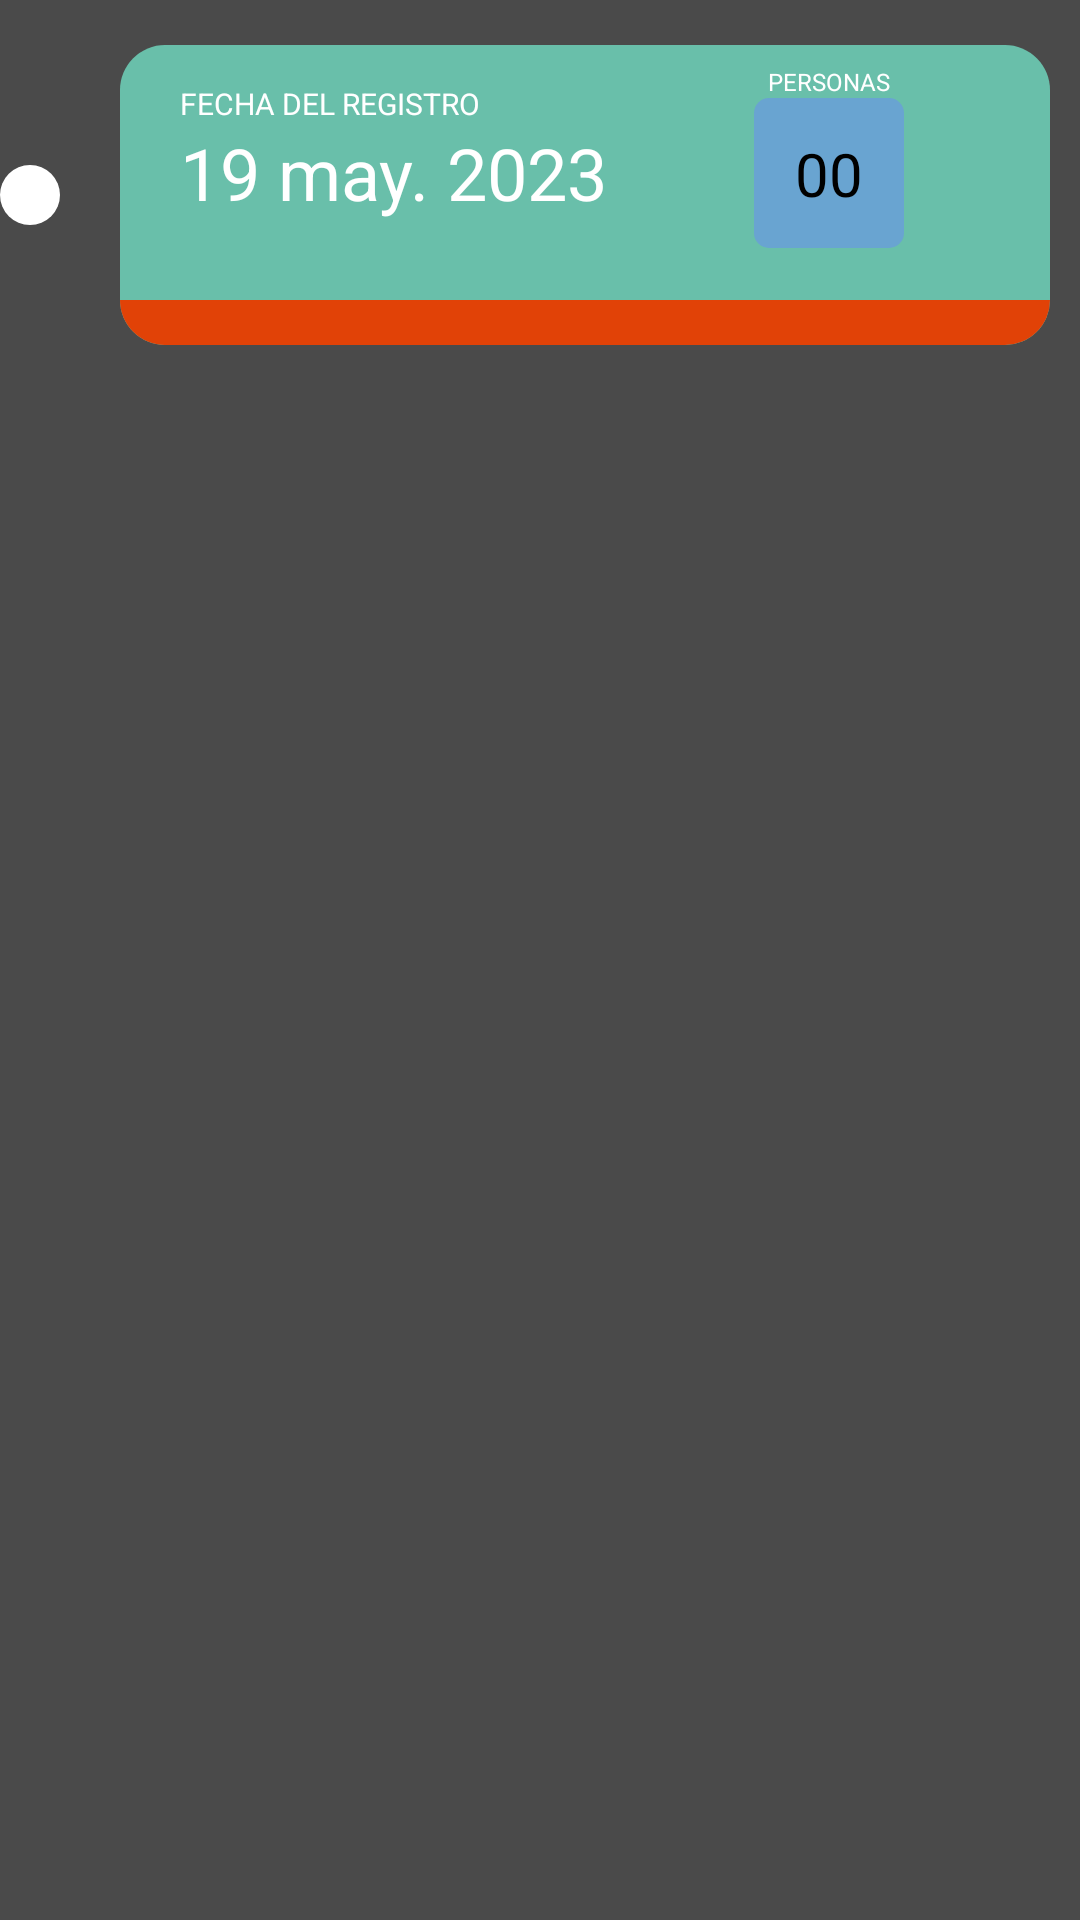

Here is an Android app screen rendered from its layout file. Give the layout XML and the strings, colors and styles it references.
<!-- AndroidManifest.xml: application theme AppTheme -->
<!-- res/layout/basic_temporal_event.xml -->
<?xml version="1.0" encoding="utf-8"?>
<androidx.constraintlayout.widget.ConstraintLayout xmlns:android="http://schemas.android.com/apk/res/android"
    xmlns:app="http://schemas.android.com/apk/res-auto"
    xmlns:tools="http://schemas.android.com/tools"
    android:layout_width="match_parent"
    android:layout_height="match_parent"
    android:background="#4A4A4A">

    <androidx.constraintlayout.widget.ConstraintLayout
        android:id="@+id/constraintLayout19"
        android:layout_width="0dp"
        android:layout_height="100dp"
        android:layout_marginStart="20dp"
        android:layout_marginTop="15dp"
        android:layout_marginEnd="10dp"
        android:background="@drawable/background_blue"
        app:layout_constraintEnd_toEndOf="parent"
        app:layout_constraintStart_toEndOf="@+id/constraintLayout18"
        app:layout_constraintTop_toTopOf="parent">

        <androidx.constraintlayout.widget.ConstraintLayout
            android:id="@+id/CLESTADOCOLOR"
            android:layout_width="match_parent"
            android:layout_height="15dp"
            android:background="@drawable/rojo"
            app:layout_constraintBottom_toBottomOf="parent"
            app:layout_constraintEnd_toEndOf="parent"
            app:layout_constraintStart_toStartOf="parent">

        </androidx.constraintlayout.widget.ConstraintLayout>

        <TextView
            android:id="@+id/TXTFECHAREGISTRO"
            android:layout_width="wrap_content"
            android:layout_height="wrap_content"
            android:layout_marginStart="20dp"
            android:text="19 may. 2023"
            android:textColor="#FFFFFF"
            android:textSize="24sp"
            app:layout_constraintBottom_toTopOf="@+id/CLESTADOCOLOR"
            app:layout_constraintStart_toStartOf="@+id/CLESTADOCOLOR"
            app:layout_constraintTop_toTopOf="parent" />

        <TextView
            android:id="@+id/textView36"
            android:layout_width="wrap_content"
            android:layout_height="wrap_content"
            android:text="PERSONAS"
            android:textColor="#FFFFFF"
            android:textSize="8sp"
            app:layout_constraintBottom_toTopOf="@+id/constraintLayout17"
            app:layout_constraintEnd_toEndOf="@+id/constraintLayout17"
            app:layout_constraintStart_toStartOf="@+id/constraintLayout17" />

        <androidx.constraintlayout.widget.ConstraintLayout
            android:id="@+id/constraintLayout17"
            android:layout_width="50dp"
            android:layout_height="50dp"
            android:background="@drawable/cuadrado_celeste"
            app:layout_constraintBottom_toTopOf="@+id/CLESTADOCOLOR"
            app:layout_constraintEnd_toEndOf="parent"
            app:layout_constraintStart_toEndOf="@+id/TXTFECHAREGISTRO"
            app:layout_constraintTop_toTopOf="parent">

            <TextView
                android:id="@+id/TXTCANTIDADPERSONAS"
                android:layout_width="wrap_content"
                android:layout_height="wrap_content"
                android:text="00"
                android:textColor="#000000"
                android:textSize="20sp"
                app:layout_constraintBottom_toBottomOf="parent"
                app:layout_constraintEnd_toEndOf="parent"
                app:layout_constraintStart_toStartOf="parent"
                app:layout_constraintTop_toTopOf="parent" />
        </androidx.constraintlayout.widget.ConstraintLayout>

        <TextView
            android:id="@+id/textView37"
            android:layout_width="wrap_content"
            android:layout_height="wrap_content"
            android:text="FECHA DEL REGISTRO"
            android:textColor="#FFFFFF"
            android:textSize="10sp"
            app:layout_constraintBottom_toTopOf="@+id/TXTFECHAREGISTRO"
            app:layout_constraintStart_toStartOf="@+id/TXTFECHAREGISTRO" />

    </androidx.constraintlayout.widget.ConstraintLayout>

    <androidx.constraintlayout.widget.ConstraintLayout
        android:id="@+id/constraintLayout18"
        android:layout_width="20dp"
        android:layout_height="20dp"
        android:background="@drawable/button_redondo_blanco"
        app:layout_constraintBottom_toBottomOf="@+id/constraintLayout19"
        app:layout_constraintStart_toStartOf="parent"
        app:layout_constraintTop_toTopOf="@+id/constraintLayout19">

    </androidx.constraintlayout.widget.ConstraintLayout>
</androidx.constraintlayout.widget.ConstraintLayout>
<!-- resources referenced by this layout -->
<resources>
  <!-- drawable background_blue (drawable) -->
  <?xml version="1.0" encoding="utf-8"?>
  <shape  xmlns:android="http://schemas.android.com/apk/res/android" android:shape="rectangle">
      <solid android:color="@color/colorBlue"/>
      <corners android:radius="15dp"/>
  </shape>
  <!-- drawable button_redondo_blanco (drawable) -->
  <?xml version="1.0" encoding="utf-8"?>
  <shape  xmlns:android="http://schemas.android.com/apk/res/android" android:shape="rectangle">
  <solid android:color="#ffffff"/>
  <corners android:radius="50dp"/>
  </shape>
  <!-- drawable cuadrado_celeste (drawable) -->
  <?xml version="1.0" encoding="utf-8"?>
  <shape xmlns:android="http://schemas.android.com/apk/res/android" android:shape="rectangle">
      <solid android:color="#69A4D1"/>
      <corners android:radius="5dp"/>
  </shape>
  <!-- drawable rojo (drawable) -->
  <?xml version="1.0" encoding="utf-8"?>
  <shape  xmlns:android="http://schemas.android.com/apk/res/android" android:shape="rectangle">
      <solid android:color="#E14207"/>
      <corners android:bottomLeftRadius="15dp" android:bottomRightRadius="15dp"/>
  
  </shape>
  <style name="AppTheme" parent="Theme.AppCompat.Light.DarkActionBar">
          
          <item name="colorPrimary">@color/colorPrimaryDark</item>
          <item name="colorPrimaryDark">@color/colorPrimaryDark</item>
          <item name="colorAccent">@color/colorPrimaryDark</item>
      </style>
  <color name="colorBlue">#69bfaa</color>
  <color name="colorPrimaryDark">#37816f</color>
</resources>
